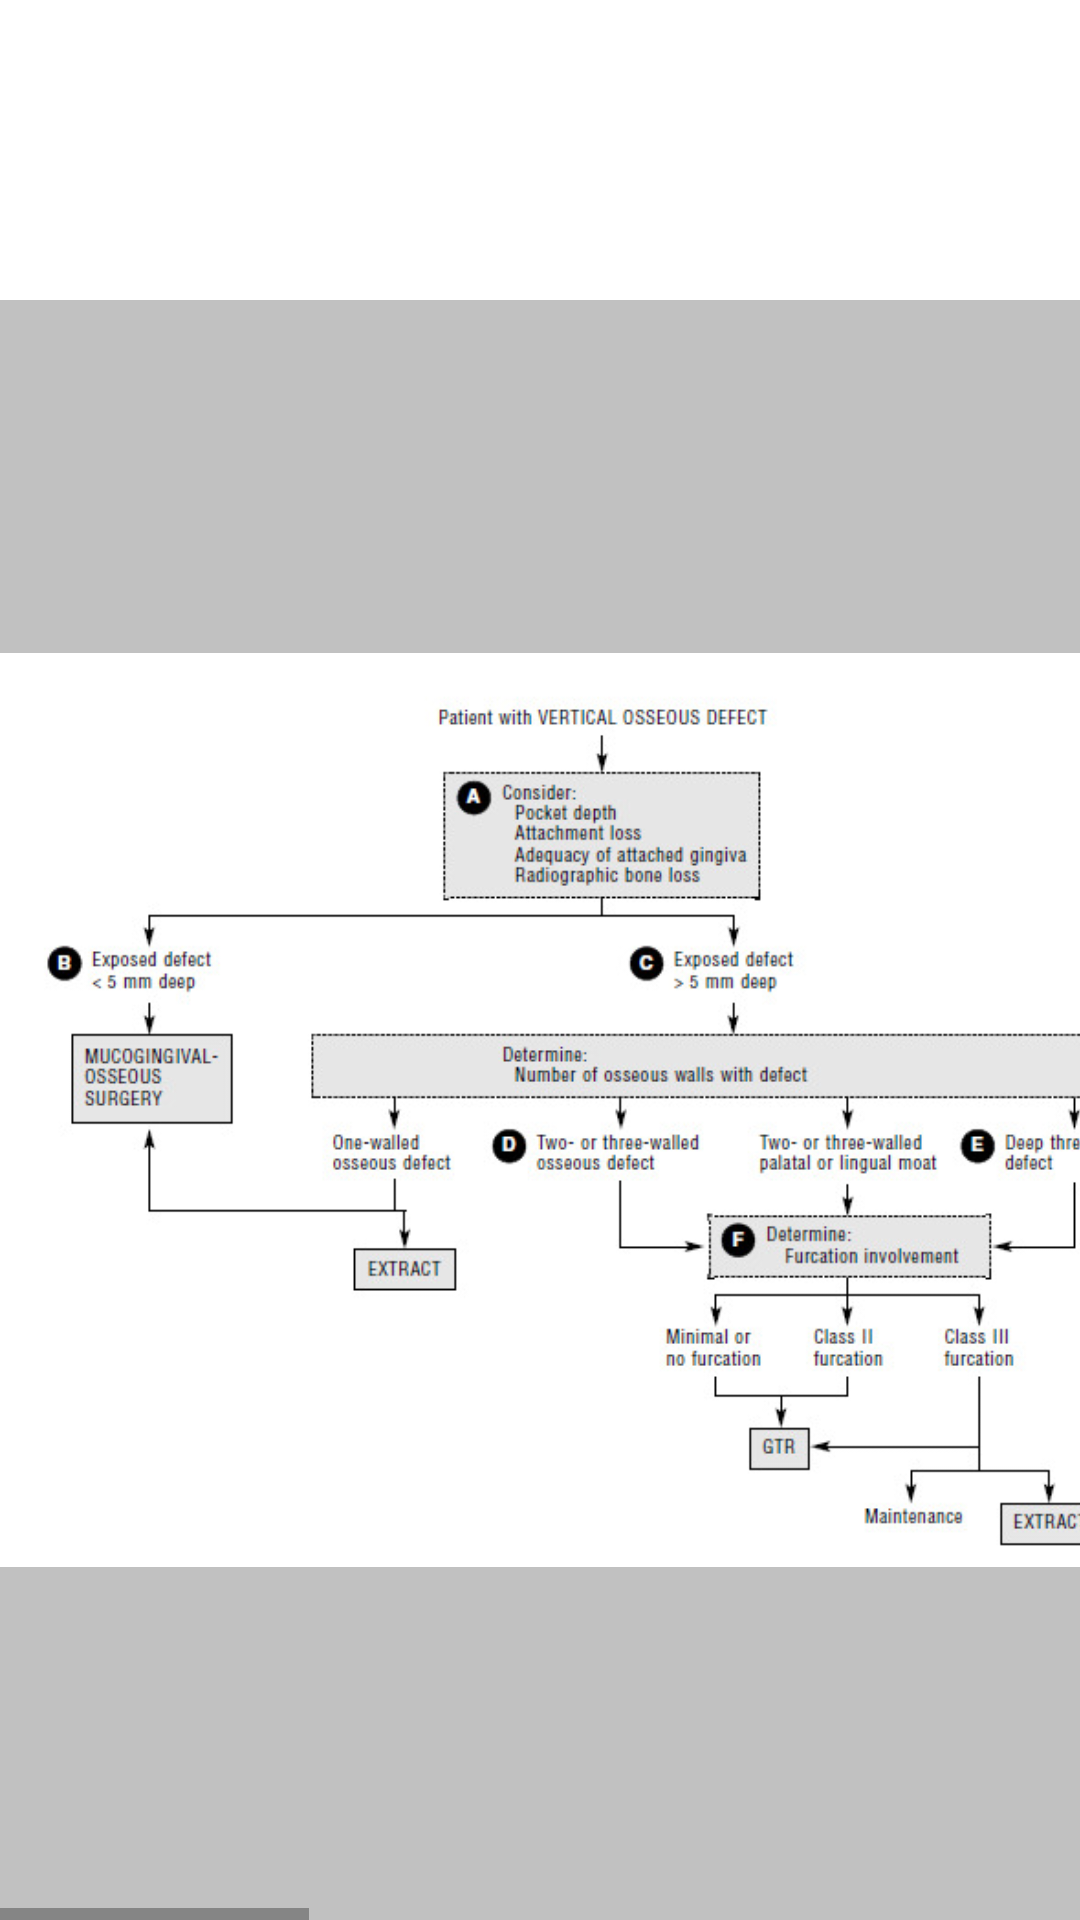

Android layout source for this screen:
<!-- AndroidManifest.xml: application theme Theme.Clinical_Decision_Making -->
<!-- res/layout/material1.xml -->
<?xml version="1.0" encoding="utf-8"?>
<RelativeLayout xmlns:android="http://schemas.android.com/apk/res/android"
    xmlns:app="http://schemas.android.com/apk/res-auto"
    android:layout_width="match_parent"
    android:layout_height="match_parent"
    android:orientation="vertical"
    android:layout_gravity="center"
    android:background="@drawable/ye"
    >


    <HorizontalScrollView
        android:layout_width="match_parent"
        android:layout_height="700dp">
        <LinearLayout
            android:layout_width="match_parent"
            android:layout_marginTop="100dp"
            android:layout_height="match_parent">

            <ImageView
                android:layout_width="400dp"
                android:layout_height="match_parent"
                android:background="#c1c1c1"
                android:src="@drawable/rm1" />
            <ImageView
                android:layout_width="400dp"
                android:background="#c1c1c1"
                android:layout_height="match_parent"
                android:layout_marginLeft="30dp"
                android:src="@drawable/rm1_1"/>
            <ImageView
                android:layout_width="400dp"
                android:background="#c1c1c1"
                android:layout_height="match_parent"
                android:layout_marginLeft="30dp"
                android:src="@drawable/rm1_2"/>
        </LinearLayout>
    </HorizontalScrollView>


</RelativeLayout>
<!-- resources referenced by this layout -->
<resources>
  <!-- drawable rm1: jpg bitmap (drawable, 68813 bytes) -->
  <!-- drawable rm1_1: jpg bitmap (drawable, 89317 bytes) -->
  <!-- drawable rm1_2: jpg bitmap (drawable, 60780 bytes) -->
  <style name="Theme.Clinical_Decision_Making" parent="Theme.MaterialComponents.DayNight.DarkActionBar">
          
          <item name="colorPrimary">@color/purple_500</item>
          <item name="colorPrimaryVariant">@color/purple_700</item>
          <item name="colorOnPrimary">@color/white</item>
          
          <item name="colorSecondary">@color/teal_200</item>
          <item name="colorSecondaryVariant">@color/teal_700</item>
          <item name="colorOnSecondary">@color/black</item>
          
          <item name="android:statusBarColor" tools:targetApi="l">?attr/colorPrimaryVariant</item>
          
      </style>
  <!-- not gathered from this repository: default colours our renderer supplied (Android Studio template values) -->
  <color name="purple_500">#FF6200EE</color>
  <color name="purple_700">#FF3700B3</color>
  <color name="teal_200">#FF03DAC5</color>
  <color name="teal_700">#FF018786</color>
  <color name="black">#FF000000</color>
  <color name="white">#FFFFFFFF</color>
</resources>
